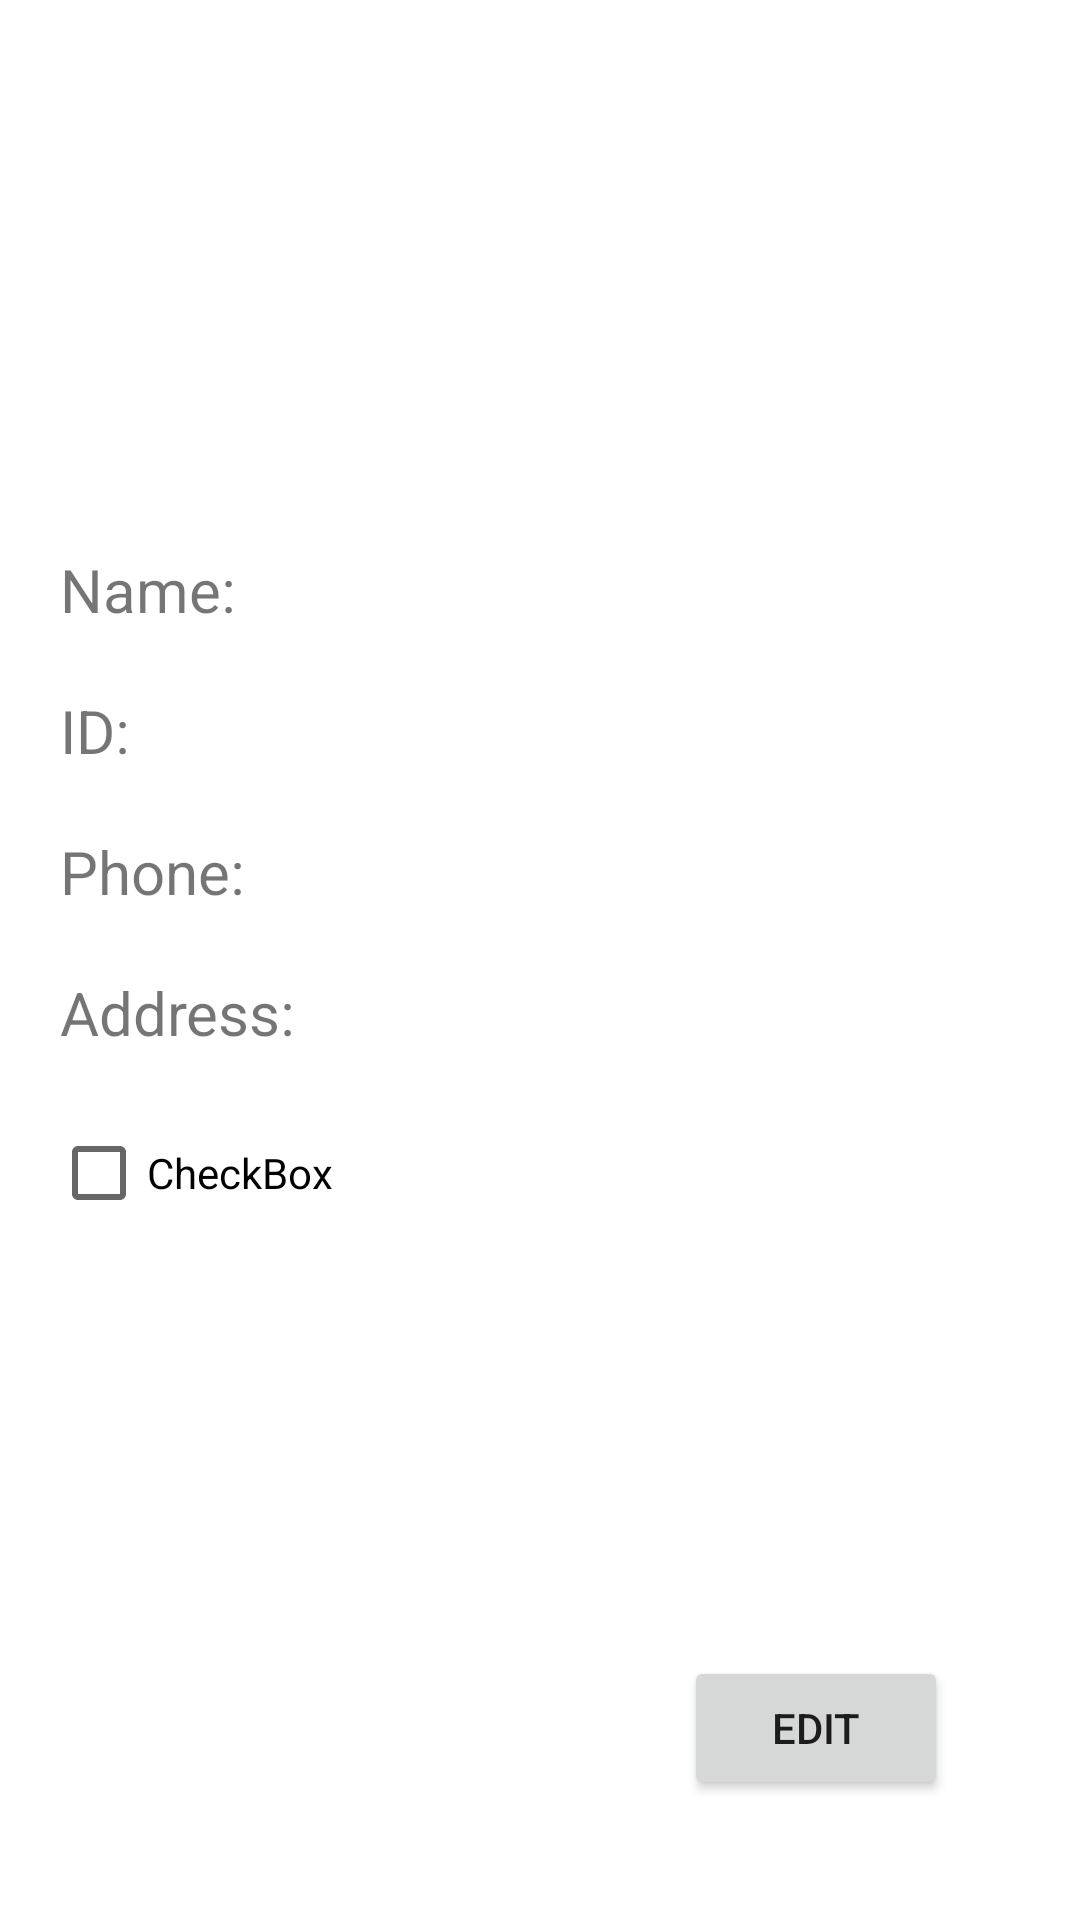

Reconstruct the res/layout file that produces this screen, plus the resources it refers to.
<!-- AndroidManifest.xml: application theme Theme.StudentsAppNew -->
<!-- res/layout/activity_student_details.xml -->
<?xml version="1.0" encoding="utf-8"?>
<androidx.constraintlayout.widget.ConstraintLayout xmlns:android="http://schemas.android.com/apk/res/android"
    xmlns:app="http://schemas.android.com/apk/res-auto"
    xmlns:tools="http://schemas.android.com/tools"
    android:layout_width="match_parent"
    android:layout_height="match_parent"
    tools:context=".studentDetails">


    <TextView
        android:id="@+id/studentName_tv"
        android:layout_width="wrap_content"
        android:layout_height="wrap_content"
        android:layout_marginStart="20dp"
        android:layout_marginTop="20dp"
        android:text="Name:"
        android:textSize="20sp"
        app:layout_constraintStart_toStartOf="parent"
        app:layout_constraintTop_toBottomOf="@+id/studentImage_iv" />

    <TextView
        android:id="@+id/studentID_tv"
        android:layout_width="wrap_content"
        android:layout_height="wrap_content"
        android:layout_marginStart="20dp"
        android:layout_marginTop="20dp"
        android:text="ID:"
        android:textSize="20sp"
        app:layout_constraintStart_toStartOf="parent"
        app:layout_constraintTop_toBottomOf="@+id/studentName_tv" />

    <TextView
        android:id="@+id/studentPhone_tv"
        android:layout_width="wrap_content"
        android:layout_height="wrap_content"
        android:layout_marginStart="20dp"
        android:layout_marginTop="20dp"
        android:text="Phone:"
        android:textSize="20sp"
        app:layout_constraintStart_toStartOf="parent"
        app:layout_constraintTop_toBottomOf="@+id/studentID_tv" />

    <TextView
        android:id="@+id/studentAddress_tv"
        android:layout_width="wrap_content"
        android:layout_height="wrap_content"
        android:layout_marginStart="20dp"
        android:layout_marginTop="20dp"
        android:text="Address:"
        android:textSize="20sp"
        app:layout_constraintStart_toStartOf="parent"
        app:layout_constraintTop_toBottomOf="@+id/studentPhone_tv" />

    <ImageView
        android:id="@+id/studentImage_iv"
        android:layout_width="148dp"
        android:layout_height="135dp"
        android:layout_marginStart="20dp"
        android:layout_marginTop="28dp"
        app:layout_constraintStart_toStartOf="parent"
        app:layout_constraintTop_toTopOf="parent"
        app:srcCompat="@drawable/avatar" />

    <TextView
        android:id="@+id/studentNameDetails_tv"
        android:layout_width="114dp"
        android:layout_height="28dp"
        android:layout_marginStart="8dp"
        android:layout_marginTop="20dp"
        android:textSize="20sp"
        app:layout_constraintStart_toEndOf="@+id/studentName_tv"
        app:layout_constraintTop_toBottomOf="@+id/studentImage_iv" />

    <TextView
        android:id="@+id/studentIdDetails_tv"
        android:layout_width="114dp"
        android:layout_height="28dp"
        android:layout_marginStart="8dp"
        android:layout_marginTop="16dp"
        android:textSize="20sp"
        app:layout_constraintBottom_toBottomOf="@+id/studentID_tv"
        app:layout_constraintStart_toEndOf="@+id/studentID_tv"
        app:layout_constraintTop_toBottomOf="@+id/studentNameDetails_tv"
        app:layout_constraintVertical_bias="1.0" />

    <TextView
        android:id="@+id/studentPhoneDetails_tv"
        android:layout_width="114dp"
        android:layout_height="28dp"
        android:layout_marginStart="8dp"
        android:textSize="20sp"
        app:layout_constraintBottom_toBottomOf="@+id/studentPhone_tv"
        app:layout_constraintStart_toEndOf="@+id/studentPhone_tv"
        app:layout_constraintTop_toBottomOf="@+id/studentIdDetails_tv"
        app:layout_constraintVertical_bias="1.0" />

    <TextView
        android:id="@+id/studentAddressDetails_tv"
        android:layout_width="114dp"
        android:layout_height="28dp"
        android:layout_marginStart="8dp"
        android:layout_marginTop="64dp"
        android:textSize="20sp"
        app:layout_constraintBottom_toBottomOf="@+id/studentAddress_tv"
        app:layout_constraintStart_toEndOf="@+id/studentAddress_tv"
        app:layout_constraintTop_toBottomOf="@+id/studentIdDetails_tv" />

    <CheckBox
        android:id="@+id/studentCheckedDetails_cb"
        android:layout_width="wrap_content"
        android:layout_height="wrap_content"
        android:layout_marginStart="17dp"
        android:layout_marginTop="16dp"
        android:text="CheckBox"
        app:layout_constraintStart_toStartOf="parent"
        app:layout_constraintTop_toBottomOf="@+id/studentAddress_tv"
        android:clickable="false" />

    <Button
        android:id="@+id/studentDetailEdit_btn"
        android:layout_width="0dp"
        android:layout_height="wrap_content"
        android:layout_marginEnd="44dp"
        android:layout_marginBottom="40dp"
        android:text="EDIT"
        app:layout_constraintBottom_toBottomOf="parent"
        app:layout_constraintEnd_toEndOf="parent" />


</androidx.constraintlayout.widget.ConstraintLayout>
<!-- resources referenced by this layout -->
<resources>
  <style name="Theme.StudentsAppNew" parent="Theme.MaterialComponents.DayNight.DarkActionBar">
          
          <item name="colorPrimary">@color/purple_500</item>
          <item name="colorPrimaryVariant">@color/purple_700</item>
          <item name="colorOnPrimary">@color/white</item>
          
          <item name="colorSecondary">@color/teal_200</item>
          <item name="colorSecondaryVariant">@color/teal_700</item>
          <item name="colorOnSecondary">@color/black</item>
          
          <item name="android:statusBarColor" tools:targetApi="l">?attr/colorPrimaryVariant</item>
          
      </style>
  <!-- not gathered from this repository: default colours our renderer supplied (Android Studio template values) -->
  <color name="purple_500">#FF6200EE</color>
  <color name="purple_700">#FF3700B3</color>
  <color name="teal_200">#FF03DAC5</color>
  <color name="teal_700">#FF018786</color>
  <color name="black">#FF000000</color>
  <color name="white">#FFFFFFFF</color>
</resources>
